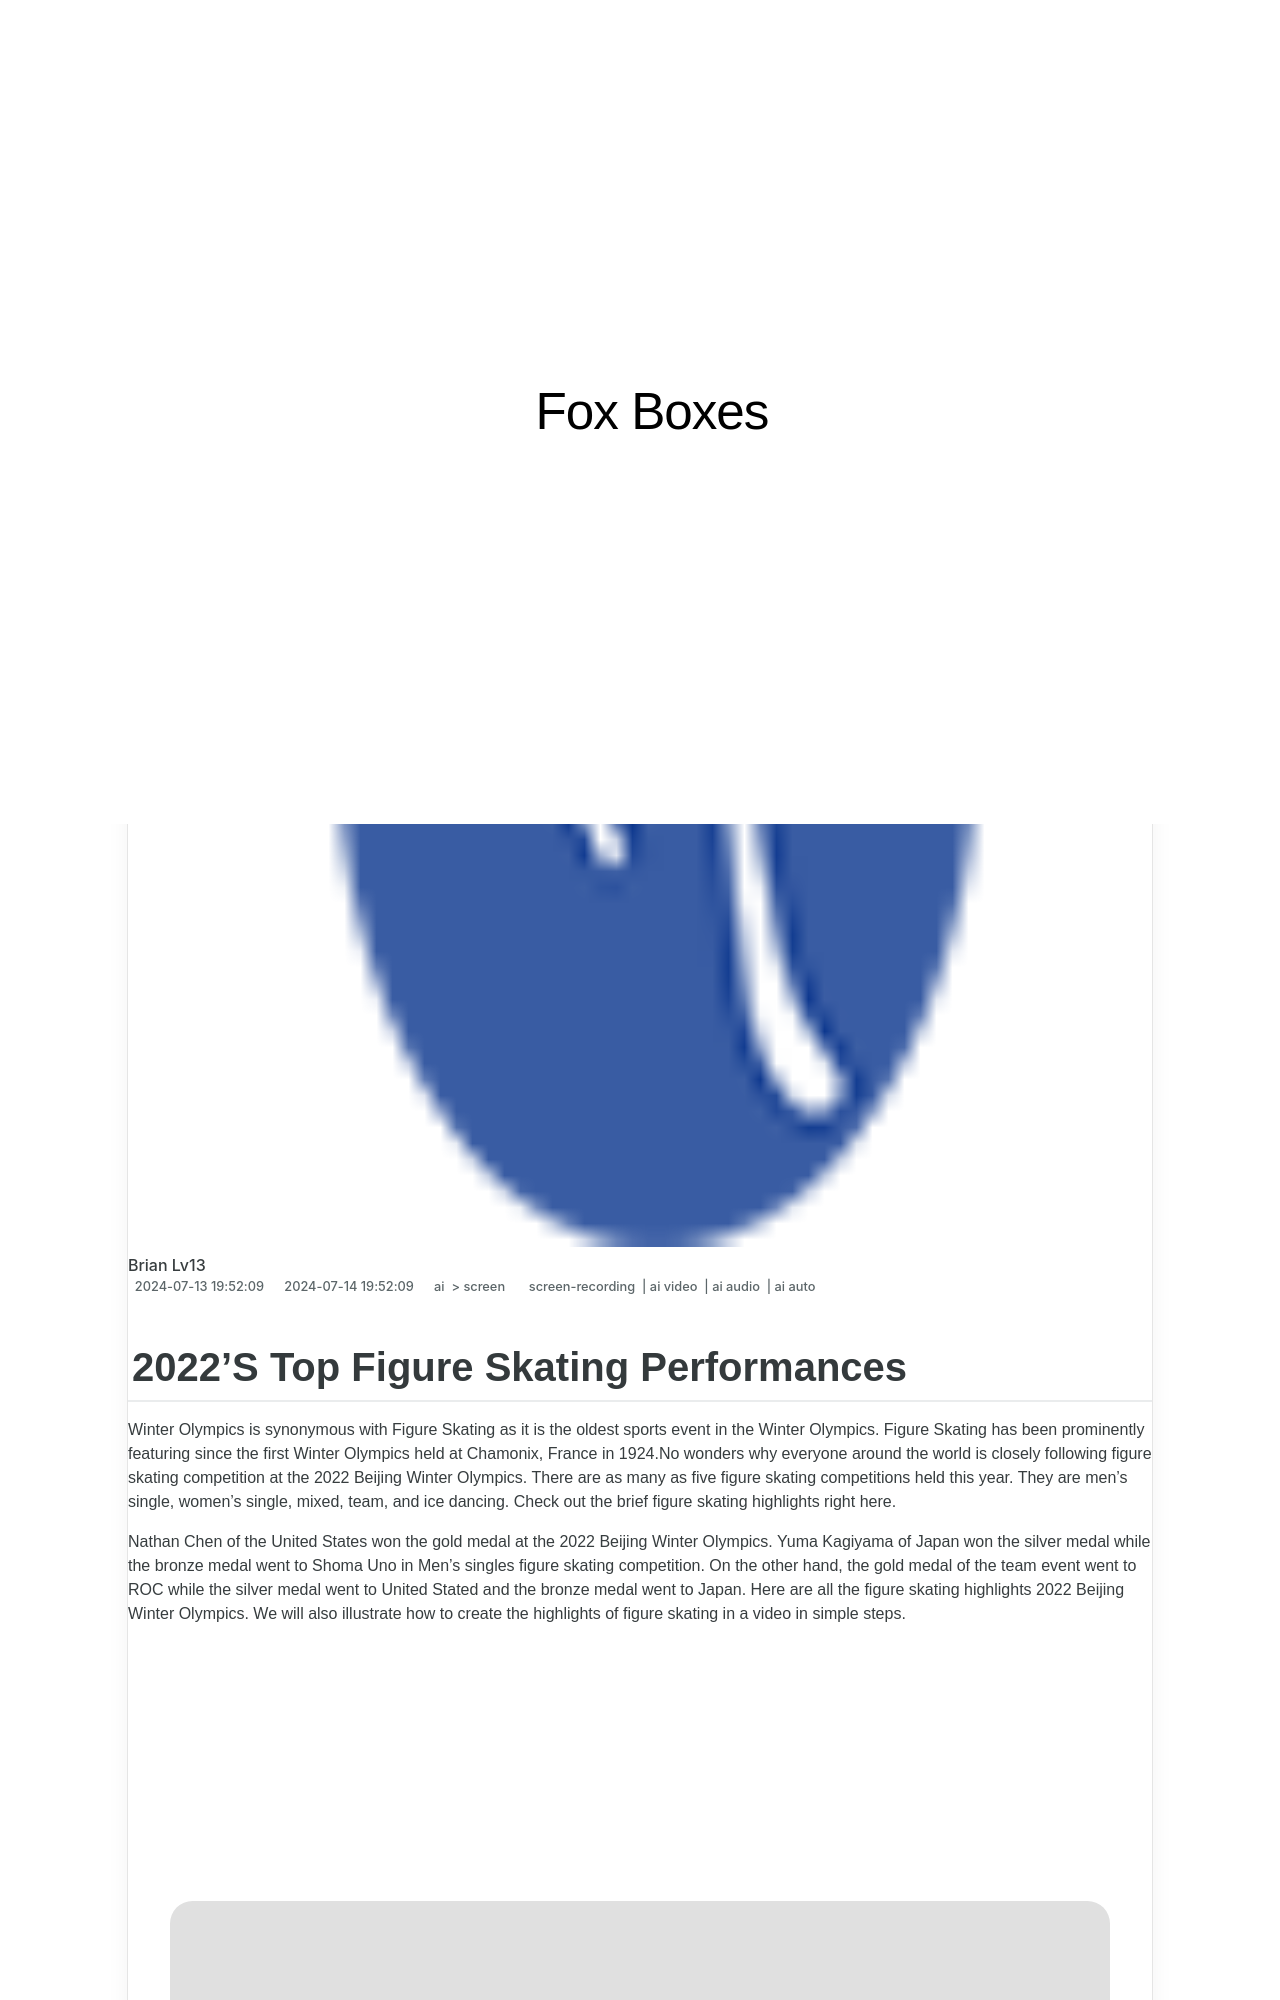

repository: techidaily/site-fox-boxes · page: 2022s-top-figure-skating-performances/index.html · generator: jekyll

---
title: "2022'S Top Figure Skating Performances"
date: 2024-07-13T19:52:09.233Z
updated: 2024-07-14T19:52:09.233Z
tags: 
  - screen-recording
  - ai video
  - ai audio
  - ai auto
categories: 
  - ai
  - screen
description: "This Article Describes 2022'S Top Figure Skating Performances"
excerpt: "This Article Describes 2022'S Top Figure Skating Performances"
keywords: "Top 2022 Skating Acts,Elite Skate 2022 Highlights,Best Skaters 2022 Awards,Premium Ice Performances '22,Excellent Figure Skating 2022,Masterful Ice Artists 2022,Pinnacle Ice Compacts 2022"
thumbnail: https://thmb.techidaily.com/46f8f3c70815f152419419ddd699d5297d1d12c7e29c16f1ef4c1543e402a7a3.jpg
---
